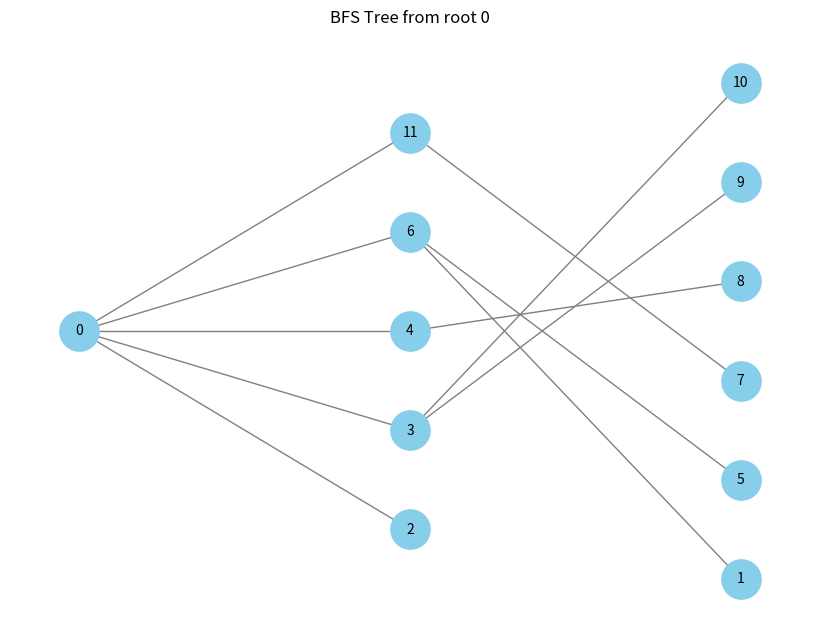

The script that saved this image:
import networkx as nx
import matplotlib.pyplot as plt
import argparse

def main(argv= None):
    parser = argparse.ArgumentParser(description="Graph generation, analysis, BFS, and visualization tool.")


    parser.add_argument('--input', type=str, help='Input .gml graph file to load')
    parser.add_argument('--create_random_graph', nargs=2, metavar=('n', 'c'),
    help='Create ER random graph with n nodes and parameter c (p = (c * ln(n)) / n)')
    parser.add_argument('--multi_BFS', nargs='+', help='One or more BFS root node ids (space separated)')
    parser.add_argument('--analyze', action='store_true', help='Perform structural analysis')
    parser.add_argument('--plot', action='store_true', help='Plot the graph and analysis')
    parser.add_argument('--output', type=str, help='Write out enriched graph to .gml file')


    args = parser.parse_args(argv)

    # temp variables and make a erdos renyi graph
    n = 12
    p = 0.3
    root = 0
    G = nx.erdos_renyi_graph(n, p)

    # a dict that assigns each node's distance from the root of the bfs
    levels = dict(nx.single_source_shortest_path_length(G, root))

    print(levels)

    # test code for breadth first search
    bfs_tree = nx.bfs_tree(G, root)

    # Assign "subset" attribute = level
    nx.set_node_attributes(bfs_tree, levels, "subset")

    # --- Step 4: Layout & Draw ---
    pos = nx.multipartite_layout(bfs_tree, subset_key="subset")

    plt.figure(figsize=(8, 6))
    nx.draw(
        bfs_tree, pos,
        with_labels=True,
        node_color="skyblue",
        node_size=800,
        edge_color="gray",
        arrows=False,
        font_size=10
    )
    plt.title(f"BFS Tree from root {root}")
    plt.show()

if __name__ == "__main__":
    main()
